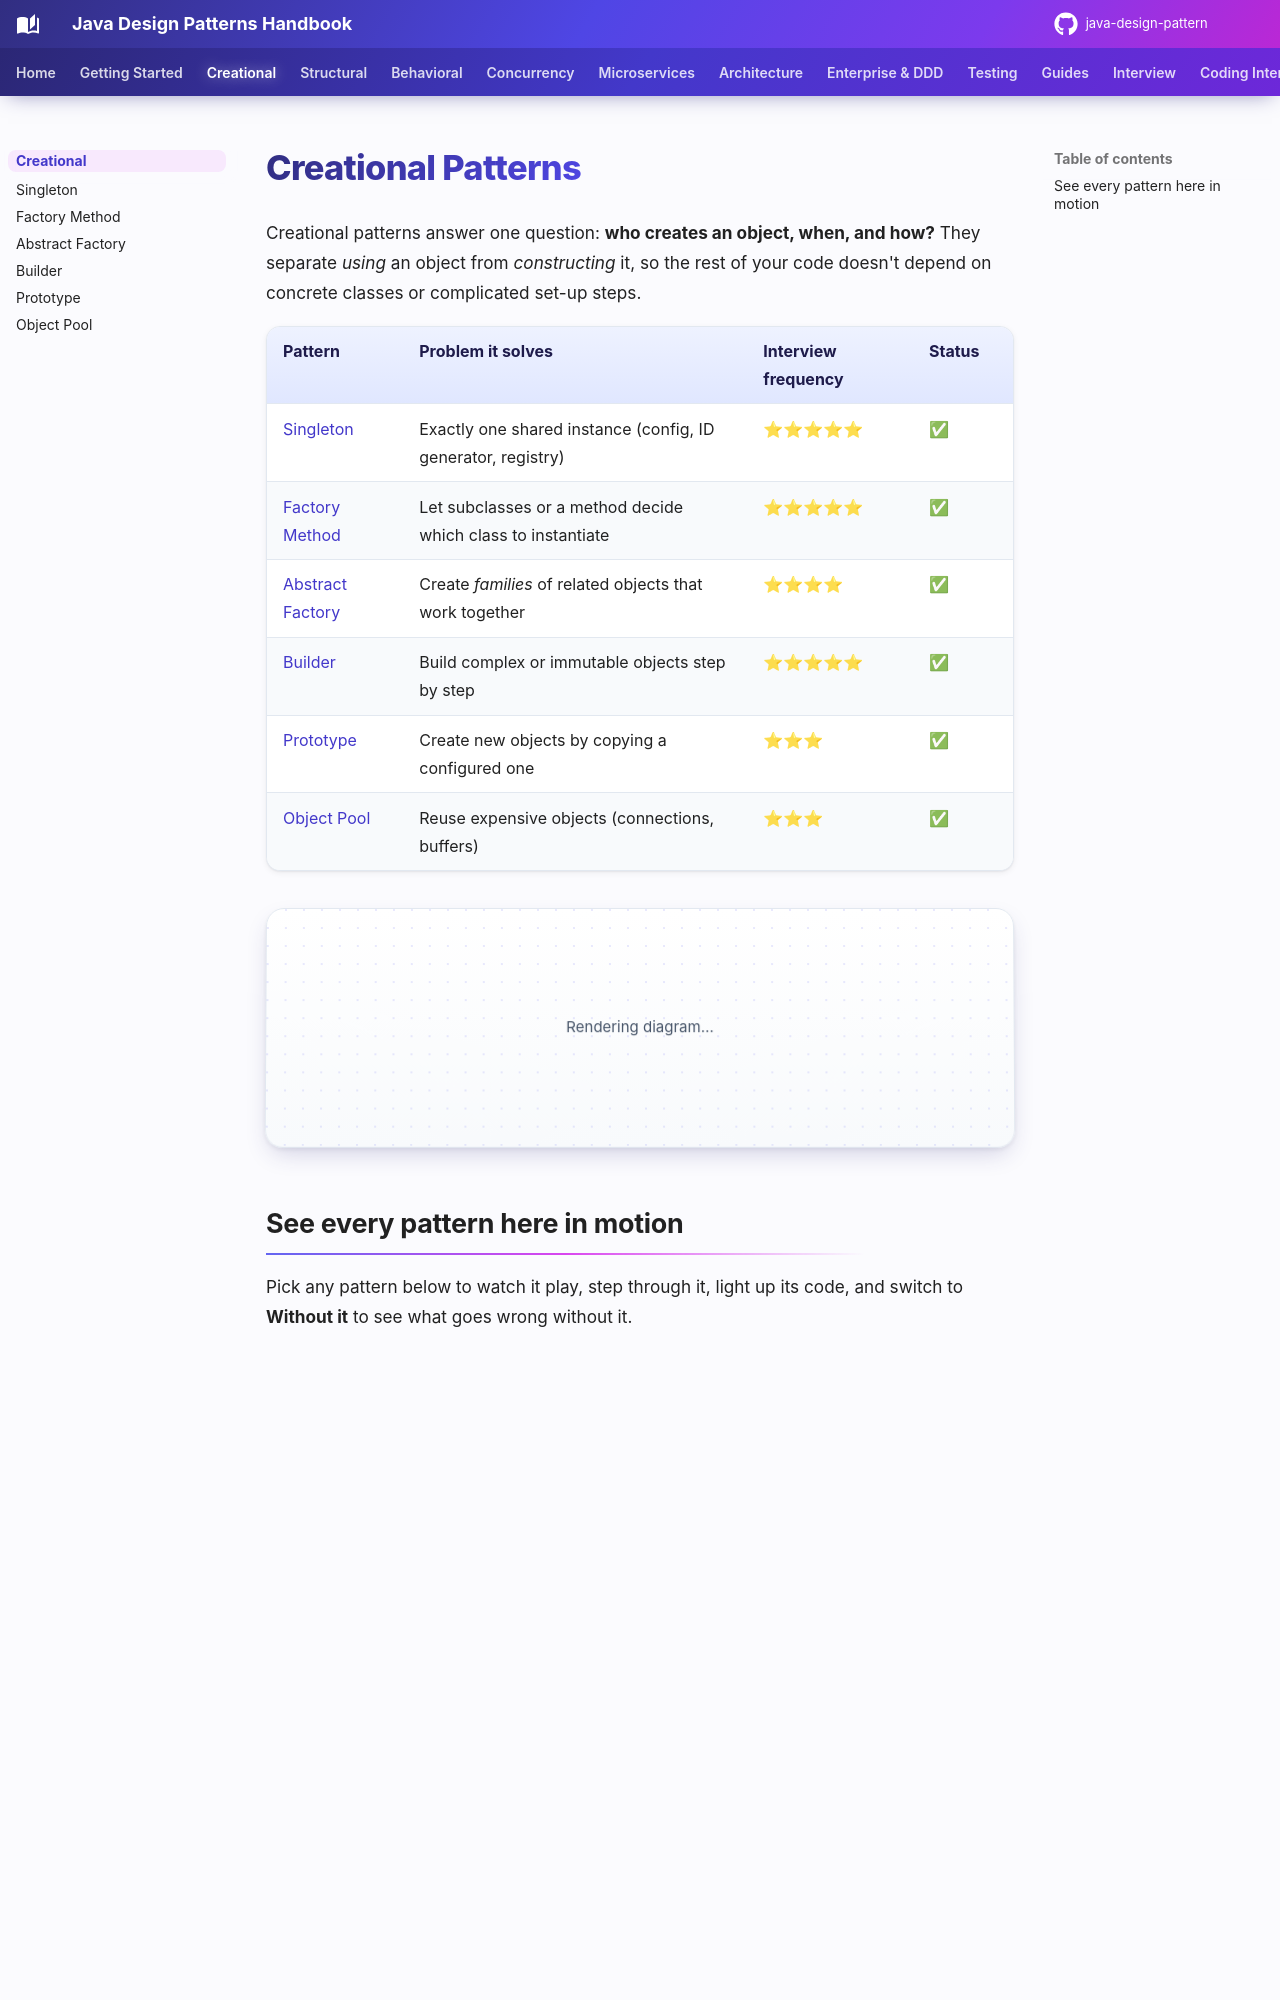

repository: khiruashish/java-design-pattern · page: creational/index.html · generator: mkdocs

# Creational Patterns

Creational patterns answer one question: **who creates an object, when, and how?**
They separate *using* an object from *constructing* it, so the rest of your code doesn't depend on concrete classes or complicated set-up steps.

| Pattern | Problem it solves | Interview frequency | Status |
|---|---|---|---|
| [Singleton](singleton.md) | Exactly one shared instance (config, ID generator, registry) | ⭐⭐⭐⭐⭐ | ✅ |
| [Factory Method](factory-method.md) | Let subclasses or a method decide which class to instantiate | ⭐⭐⭐⭐⭐ | ✅ |
| [Abstract Factory](abstract-factory.md) | Create *families* of related objects that work together | ⭐⭐⭐⭐ | ✅ |
| [Builder](builder.md) | Build complex or immutable objects step by step | ⭐⭐⭐⭐⭐ | ✅ |
| [Prototype](prototype.md) | Create new objects by copying a configured one | ⭐⭐⭐ | ✅ |
| [Object Pool](object-pool.md) | Reuse expensive objects (connections, buffers) | ⭐⭐⭐ | ✅ |
